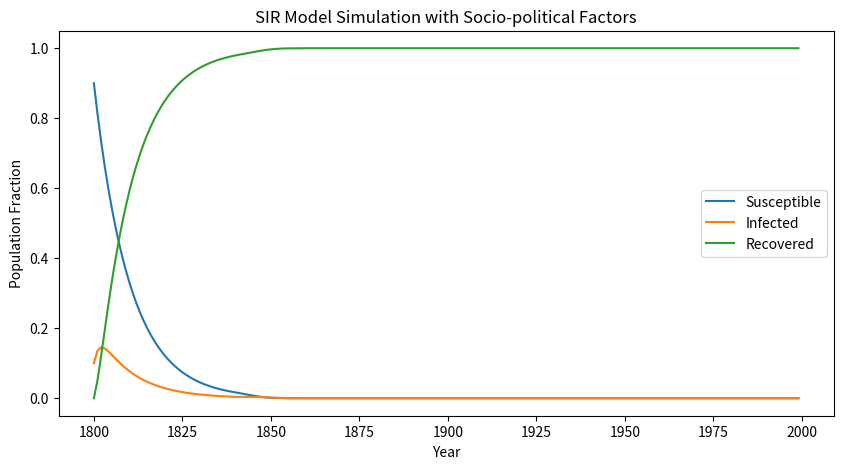

The matplotlib source for this figure:
import numpy as np
import matplotlib.pyplot as plt

class SIRModel:
    def __init__(self, S0, I0, R0, transitions, period, w_0, elit_0, mu, a_0, a_max, gamma, delta, tau):
        # Initialize populations as proportions
        self.S = np.zeros((len(period),))
        self.I = np.zeros((len(period),))
        self.R = np.zeros((len(period),))
        self.elit = np.zeros((len(period),))
        self.epsln = np.zeros((len(period),))
        self.alpha_rec = np.zeros((len(period),))
        
        # Initial conditions ensuring they sum to 1
        total = S0 + I0 + R0
        self.S[0] = S0 / total
        self.I[0] = I0 / total
        self.R[0] = R0 / total

        self.transitions = transitions
        self.period = period
        self.w_0 = w_0
        self.elit_0 = elit_0
        self.mu = mu
        self.a_0 = a_0
        self.a_max = a_max
        self.gamma = gamma
        self.delta = delta
        self.tau = tau

    def simulate(self):
        for t in range(1, len(self.period)):
            # Interpolating the wage at this time point
            w = np.interp(self.period[t], self.transitions[:, 0], self.transitions[:, 1])
            alpha = self.a_0 + (self.w_0 - w) + 0.5 * (self.elit[t-1] - self.elit_0) # Radicalization factor

            # Support Validation
            delta_S = max(0, min(self.S[t-1], self.S[t-1] * alpha))
            delta_I = max(0, min(self.I[t-1], self.I[t-1] * (1 - self.delta)))
            delta_R = self.I[t-1] * self.delta
            
            self.S[t] = self.S[t-1] - delta_S
            self.I[t] = self.I[t-1] + delta_S - delta_R
            self.R[t] = self.R[t-1] + delta_R

            # Normalization
            total = self.S[t] + self.I[t] + self.R[t]
            self.S[t] /= total
            self.I[t] /= total
            self.R[t] /= total

            # Updating elite dynamics and economic factors
            self.elit[t] = max(0, min(1, self.elit[t-1] + self.mu * (self.w_0 - w) / w))
            self.epsln[t] = (1 - w) / self.elit[t]
            self.alpha_rec[t] = alpha

    def plot(self):
        plt.figure(figsize=(10, 5))
        plt.plot(self.period, self.S, label='Susceptible')
        plt.plot(self.period, self.I, label='Infected')
        plt.plot(self.period, self.R, label='Recovered')
        plt.xlabel('Year')
        plt.ylabel('Population Fraction')
        plt.title('SIR Model Simulation with Socio-political Factors')
        plt.legend()
        plt.show()

# Example 
S0, I0, R0 = 0.9, 0.1, 0.0
transitions = np.array([[1810, 0.90], [1840, 0.90], [1850, 0.75], [1990, 0.75]])
period = np.arange(1800, 2000)
w_0 = 0.90
elit_0 = 0.01
mu = 0.3
a_0 = 0.1
a_max = 1
gamma = 1
delta = 0.5
tau = 10

model = SIRModel(S0, I0, R0, transitions, period, w_0, elit_0, mu, a_0, a_max, gamma, delta, tau)
model.simulate()
model.plot()